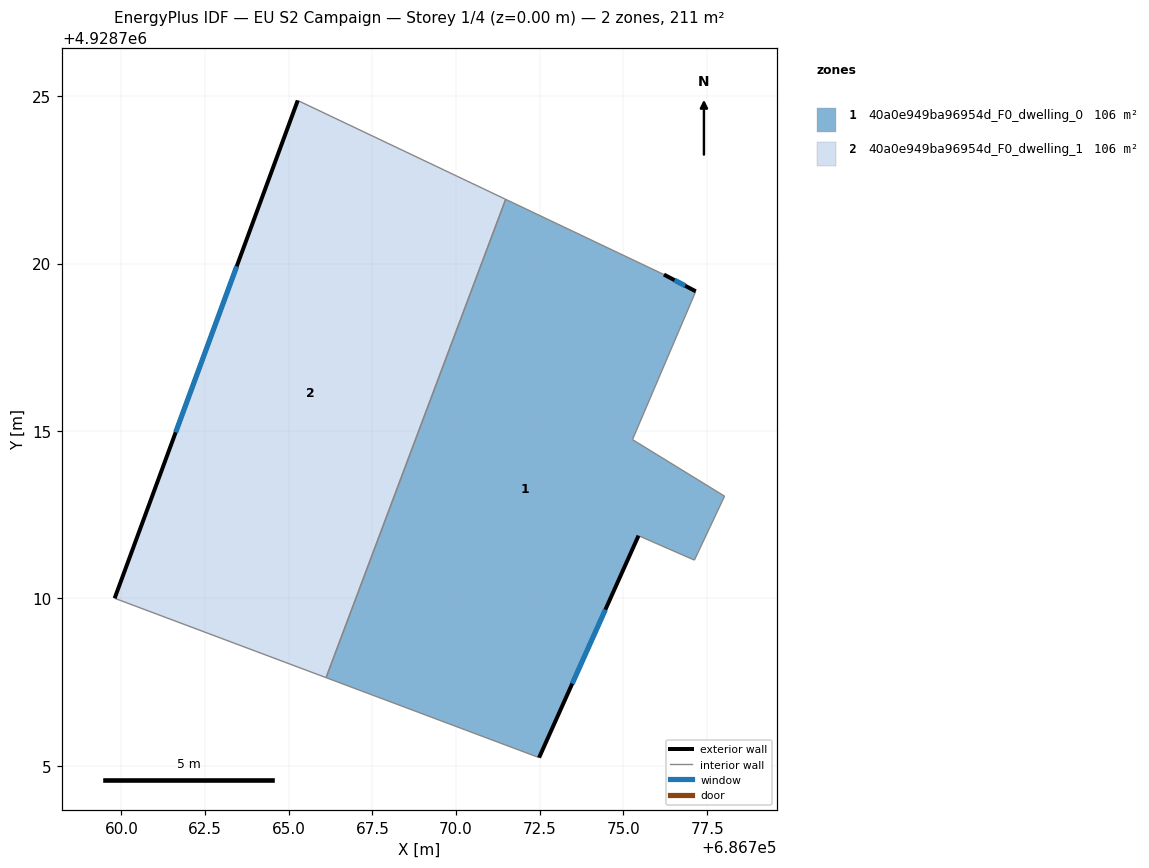
=== STOREY PLAN SPEC (per zone: floor XY polygon, exterior-wall plan segments, windows/doors) ===
zone 1: 40a0e949ba96954d_F0_dwelling_0  (105.7 m²)
  floor: (686777.16, 4928719.17) (686775.27, 4928714.74) (686778.02, 4928713.05) (686777.12, 4928711.14) (686775.45, 4928711.87) (686772.48, 4928705.24) (686766.12, 4928707.63) (686771.48, 4928721.92) (686776.21, 4928719.67)
  exterior wall: (686772.48, 4928705.24) – (686775.45, 4928711.87)  [7.3 m]
    window: (686773.47, 4928707.45) – (686774.46, 4928709.66)  [2.4 m²]
  exterior wall: (686777.16, 4928719.17) – (686776.21, 4928719.67)  [1.1 m]
    window: (686776.84, 4928719.34) – (686776.53, 4928719.50)  [0.4 m²]
  interior walls: 7
zone 2: 40a0e949ba96954d_F0_dwelling_1  (105.7 m²)
  floor: (686771.48, 4928721.92) (686766.12, 4928707.63) (686759.80, 4928710.00) (686765.27, 4928724.87)
  exterior wall: (686765.27, 4928724.87) – (686759.80, 4928710.00)  [15.8 m]
    window: (686763.45, 4928719.91) – (686761.62, 4928714.96)  [5.3 m²]
  interior walls: 3

=== DERIVED (storey summary) ===
Building: EU S2 Campaign
Storey: 1 of 4  (floor level z = 0.00 m)
Storey gross floor area: 211.5 m²
Zones on this storey: 2
  - 40a0e949ba96954d_F0_dwelling_0: floor 105.7 m²; exterior wall 8.3 m (25.0 m²); 2 window(s) 2.8 m²; WWR 11.1%
  - 40a0e949ba96954d_F0_dwelling_1: floor 105.7 m²; exterior wall 15.8 m (47.5 m²); 1 window(s) 5.3 m²; WWR 11.1%
Zone adjacency (shared interzone walls):
  - 40a0e949ba96954d_F0_dwelling_0 ↔ 40a0e949ba96954d_F0_dwelling_1